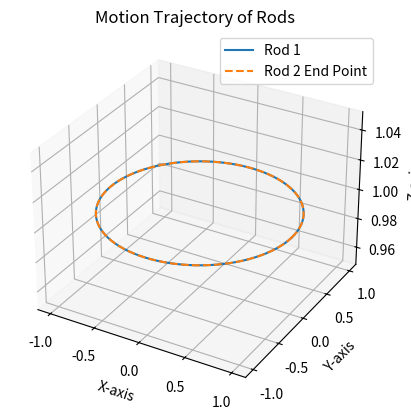

This figure's Python source:
import numpy as np
import matplotlib.pyplot as plt
from mpl_toolkits.mplot3d import Axes3D

# 定义初始参数
length_1 = 1.0  # 杆1的长度
height = 1.0    # 杆1与地面的距离
length_2 = 0.7  # 杆2的长度
theta_initial = np.radians(30)  # 初始角度，这里设定为30度

# 创建一个3D坐标系
fig = plt.figure()
ax = fig.add_subplot(111, projection='3d')

# 计算运动轨迹
theta_range = np.linspace(0, 2 * np.pi, 100)
x_trajectory = length_1 * np.cos(theta_range)
y_trajectory = length_1 * np.sin(theta_range)
z_trajectory = np.ones_like(theta_range) * height

# 绘制杆1的运动轨迹
ax.plot(x_trajectory, y_trajectory, z_trajectory, label='Rod 1')

# 计算杆2的末端运动轨迹
x_end = length_1 * np.cos(theta_range)
y_end = length_1 * np.sin(theta_range)
z_end = np.ones_like(theta_range) * height

# 绘制杆2的末端运动轨迹
ax.plot(x_end, y_end, z_end, label='Rod 2 End Point', linestyle='dashed')

# 设置图形参数
ax.set_xlabel('X-axis')
ax.set_ylabel('Y-axis')
ax.set_zlabel('Z-axis')
ax.set_title('Motion Trajectory of Rods')
ax.legend()

# 显示图形
plt.show()
